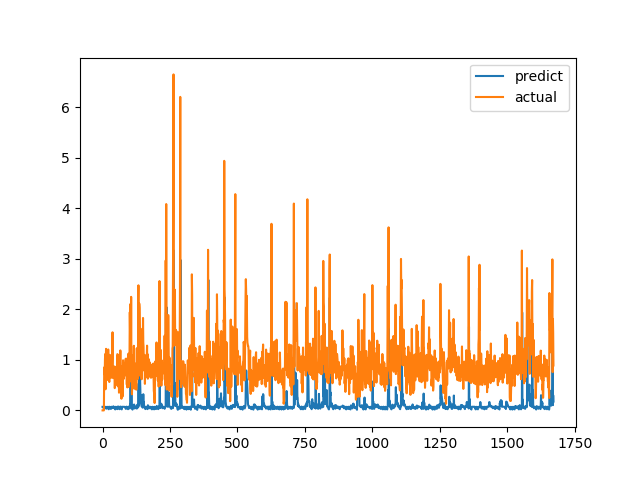

Source data for this figure (header and first rows):
predict, actual
0.07038, 0.0
0.07057, 0.0
0.07055, 0.0
0.06542, 0.0
0.05146, 0.0
0.0336, 0.0
0.04357, 0.6915
0.03602, 0.8558
0.06998, 0.7094
0.07014, 1.015
0.07125, 1.116
0.06777, 0.4183
0.05555, 1.002
0.04882, 1.219
0.03413, 1.143
0.03807, 0.6528
0.06998, 0.6747
0.07014, 0.601
0.07003, 0.6695
0.06504, 0.6538
0.05191, 0.7814
0.03493, 1.206
0.03095, 0.8469
0.02274, 0.8286
0.07222, 0.6482
0.07126, 0.5624
0.07019, 0.7183
0.06562, 1.1
0.0549, 0.9542
0.03959, 0.729
0.03341, 0.6694
0.02872, 0.8631
0.07033, 0.6465
0.0702, 0.8223
0.07033, 0.9236
0.06676, 0.8301
0.05614, 1.067
0.04664, 1.546
0.06345, 0.6827
0.04448, 0.6386
0.08097, 0.6464
0.07238, 0.6881
0.07024, 0.7274
0.06551, 0.65
0.05252, 0.8694
0.03887, 0.4409
0.02603, 0.4519
0.01912, 0.7575
0.06991, 0.4952
0.06982, 0.6851
0.06991, 0.7244
0.06556, 0.8654
0.05208, 0.74
0.03708, 0.8071
0.02929, 0.8204
0.02531, 1.114
0.07332, 1.109
0.07643, 0.4751
0.07084, 1.039
0.07199, 0.9458
... 1,612 more rows
